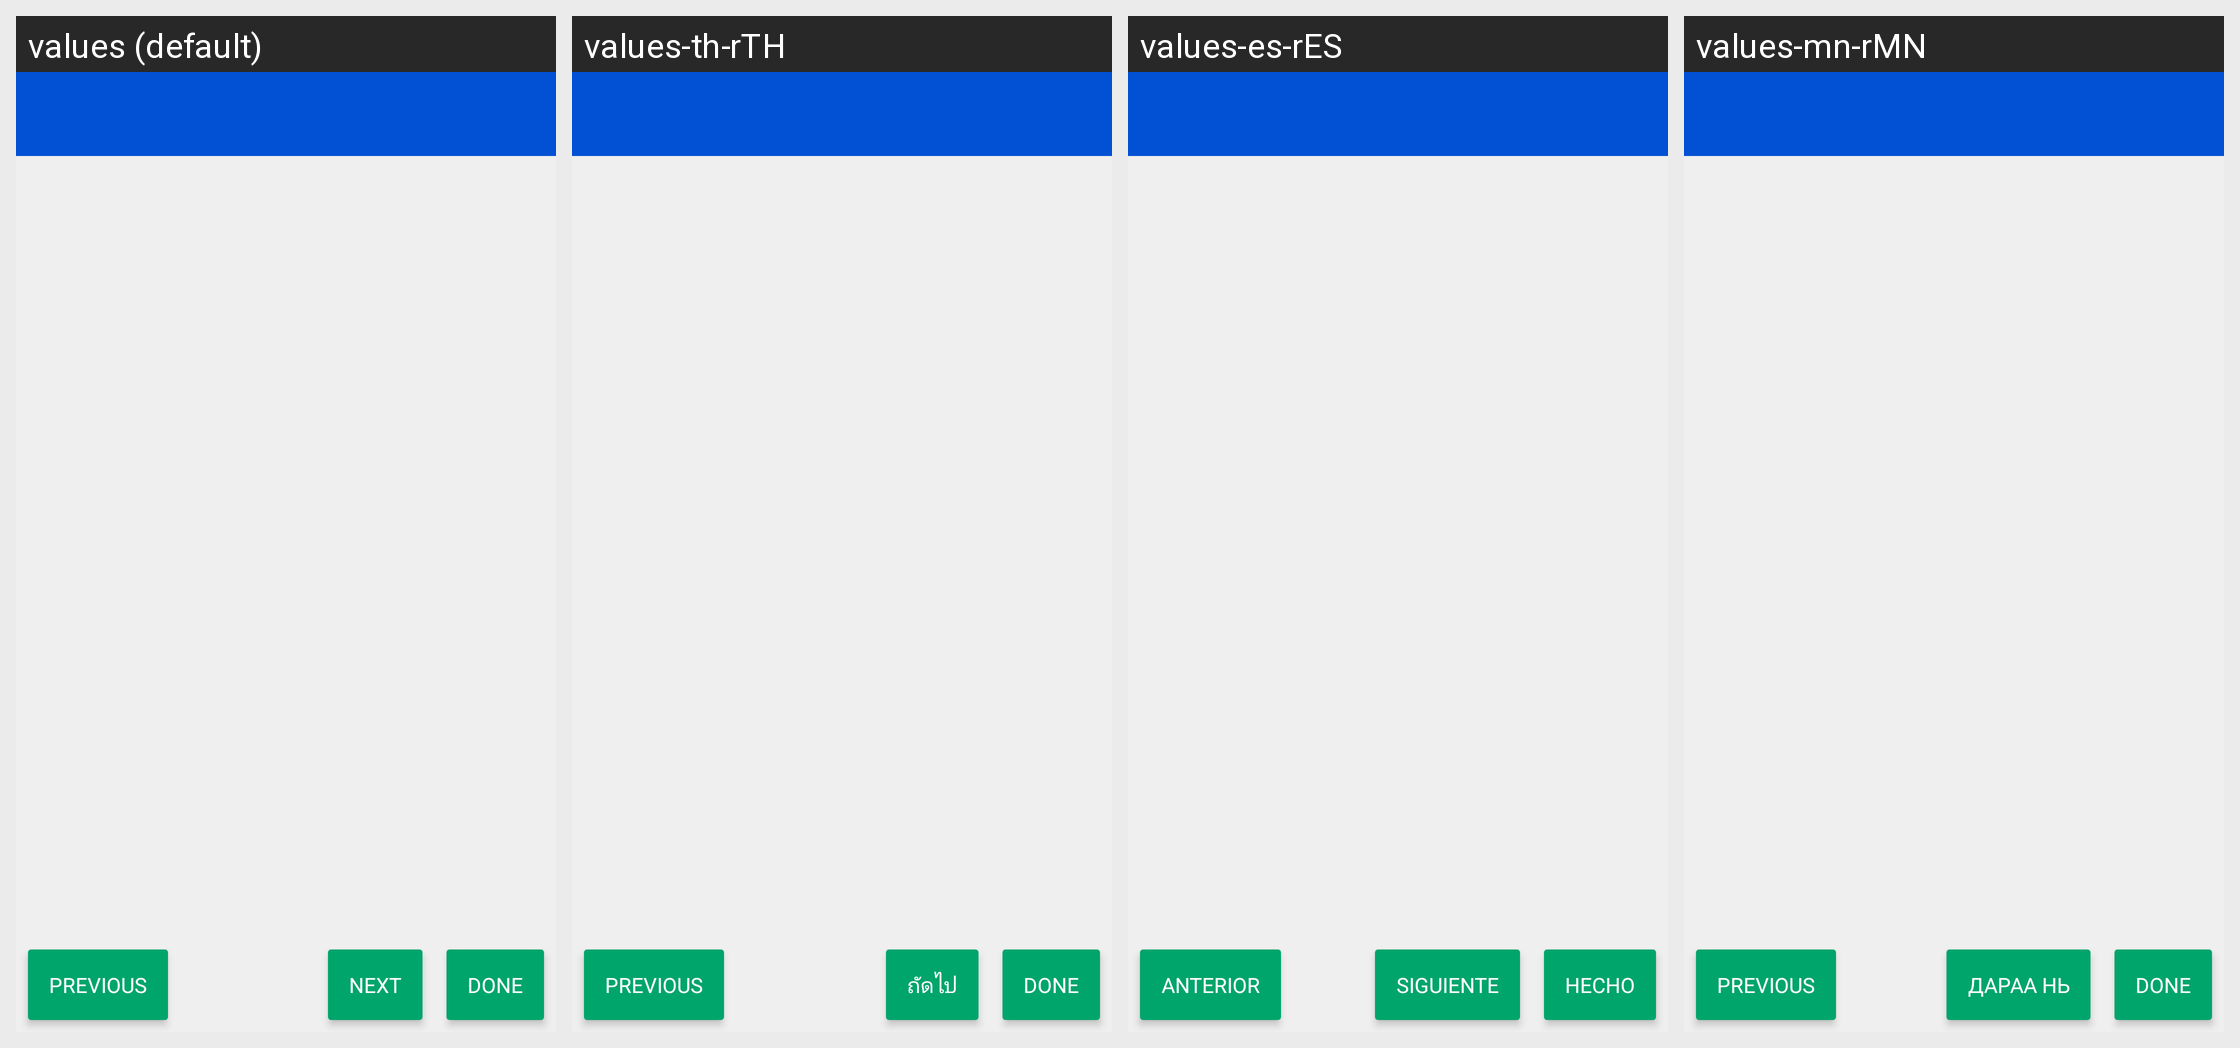

The Android screen above is rendered under several locales of the same app. Produce the string resources it draws, with the default and per-locale values.
Android screen res/layout/activity_questionnaire.xml rendered under 4 locales, left to right: values (default), values-th-rTH, values-es-rES, values-mn-rMN. Device: Nexus 5 (rendered at 1080×1920; each locale shown at half size, 540×960, under a caption strip naming it); theme AppTheme.
Other locales in the repository, not shown: values-am-rET, values-ar-rSA, values-as-rIN, values-bn-rBD, values-dz-rBT, values-es-rUS, values-fa-rAF, values-fa-rIR, values-fr-rFR, values-gu-rIN, values-ha-rHG, values-hi-rIN, values-in-rID, values-ja-rJP, values-km-rKH, values-kn-rIN, values-ml-rIN, values-mr-rIN, values-my-rMM, values-ne-rNP, values-nl-rNL, values-or-rIN, values-pa-rIN, values-ps-rAF, values-pt-rPT, values-ru-rRU, values-sw-rKE, values-ta-rIN, values-te-rIN, values-tl-rPH, values-tr-rTR, values-ur-rPK, values-vi-rVN, values-zh-rCN, values-zh-rTW.
Strings drawn on this screen, with the default value and each locale's value (text and hints the layout hard-codes, and strings that could not be matched under every locale, appear in the picture but are not listed):

previous
  values: Previous
  values-th-rTH: Previous
  values-es-rES: Anterior
  values-mn-rMN: Previous

next
  values: Next
  values-th-rTH: ถัดไป
  values-es-rES: Siguiente
  values-mn-rMN: Дараа нь

done
  values: Done
  values-th-rTH: Done
  values-es-rES: Hecho
  values-mn-rMN: Done
